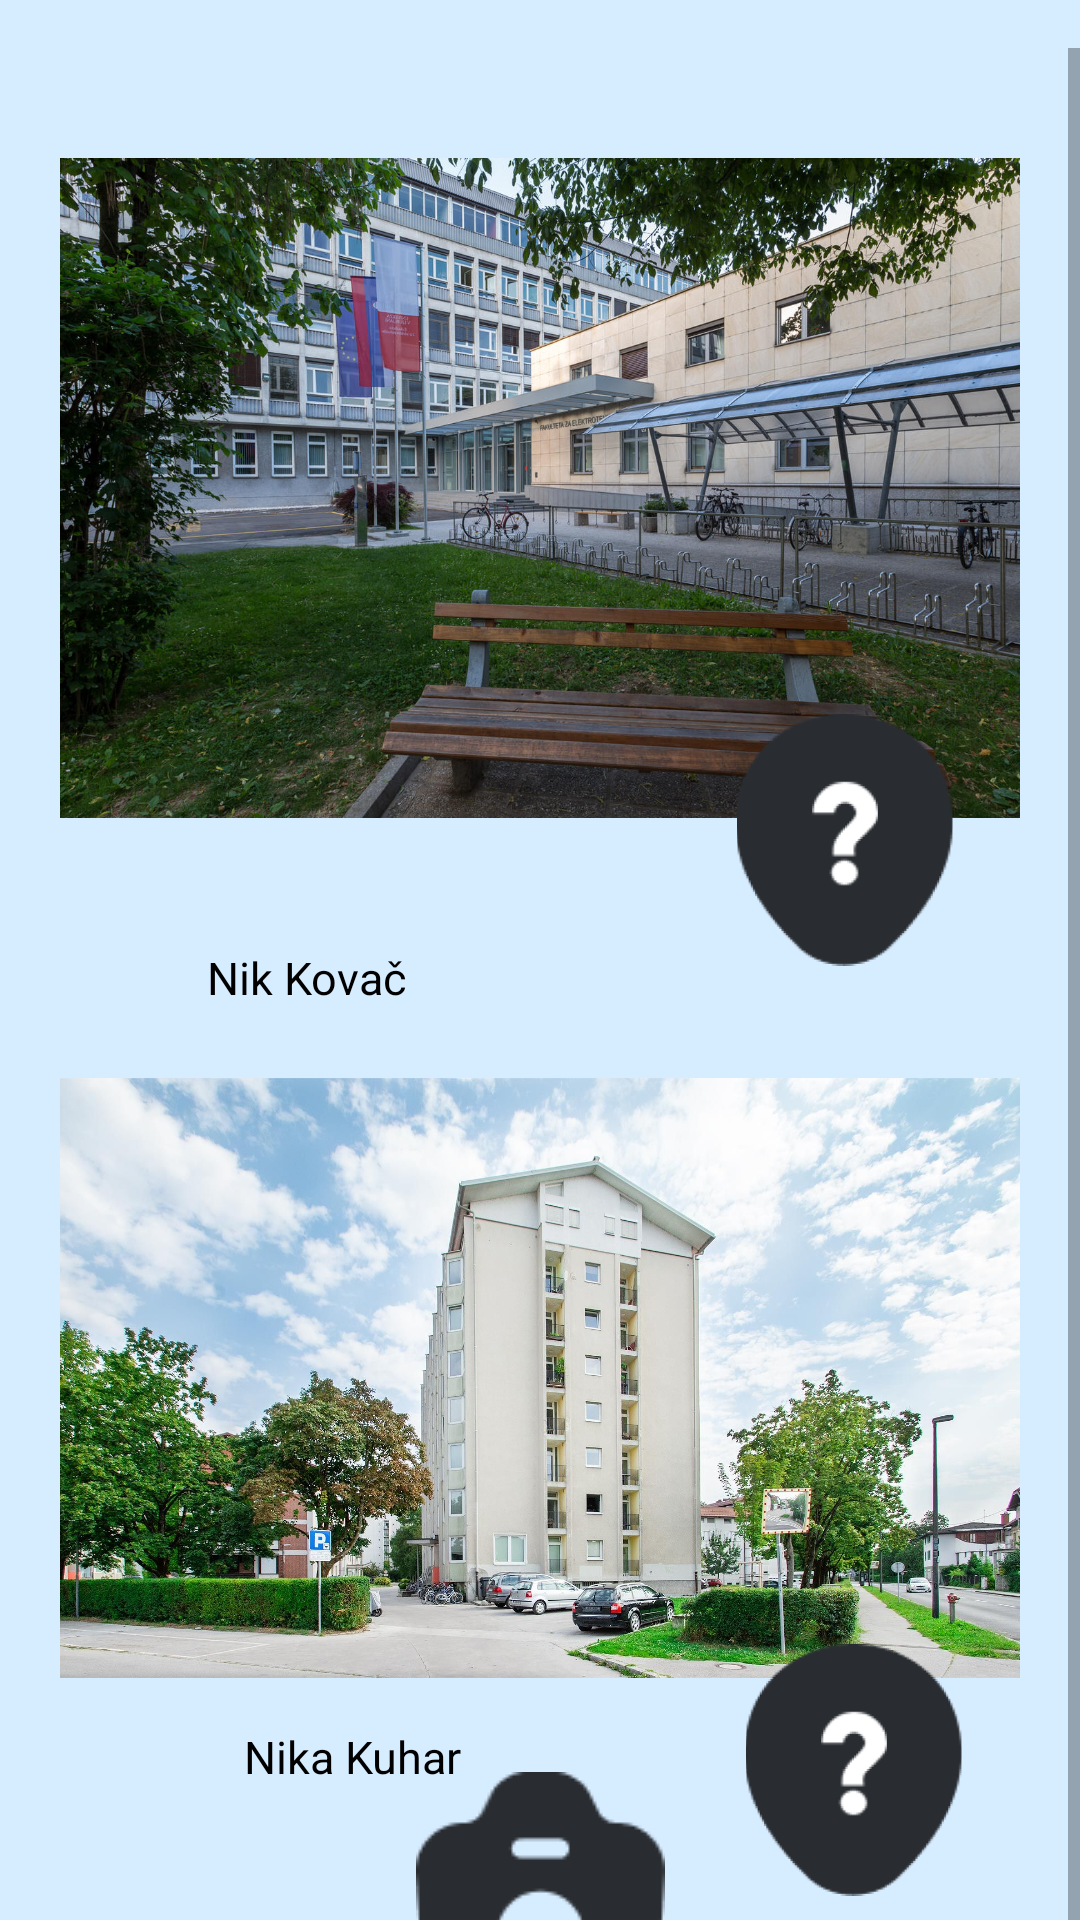

Layout XML and referenced resources for this Android screen:
<!-- AndroidManifest.xml: application theme Theme.SnapMap -->
<!-- res/layout/activity_main.xml -->
<?xml version="1.0" encoding="utf-8"?>
<androidx.constraintlayout.widget.ConstraintLayout xmlns:android="http://schemas.android.com/apk/res/android"
    xmlns:app="http://schemas.android.com/apk/res-auto"
    xmlns:tools="http://schemas.android.com/tools"
    android:id="@+id/ime1"
    android:layout_width="match_parent"
    android:layout_height="match_parent"
    android:background="@color/bgMain"
    tools:context=".MainActivity">

    <ScrollView
        android:id="@+id/Scroll"
        android:layout_width="wrap_content"
        android:layout_height="wrap_content"
        android:layout_marginTop="16dp"
        android:orientation="vertical"
        app:layout_constraintEnd_toEndOf="parent"
        app:layout_constraintHorizontal_bias="1.0"
        app:layout_constraintStart_toStartOf="parent"
        app:layout_constraintTop_toTopOf="parent">

        <LinearLayout
            android:layout_width="match_parent"
            android:layout_height="wrap_content"
            android:orientation="vertical"
            android:padding="20dp">

            <androidx.constraintlayout.widget.ConstraintLayout
                android:id="@+id/lokacija1"
                android:layout_width="wrap_content"
                android:layout_height="300dp"
                android:layout_marginBottom="10dp"
                android:background="@drawable/rounded">

                <ImageView
                    android:id="@+id/imageView"
                    android:layout_width="395dp"
                    android:layout_height="220dp"
                    android:layout_marginTop="-15dp"
                    android:layout_marginBottom="32dp"
                    android:adjustViewBounds="true"
                    android:contentDescription="@string/lokacija_1"
                    android:paddingLeft="25dp"
                    android:paddingRight="25dp"
                    android:scaleType="centerCrop"
                    app:layout_constraintBottom_toBottomOf="parent"
                    app:layout_constraintEnd_toEndOf="parent"
                    app:layout_constraintStart_toStartOf="parent"
                    app:layout_constraintTop_toTopOf="parent"
                    app:srcCompat="@drawable/fe" />

                <ImageView
                    android:id="@+id/ikona_profila"
                    android:layout_width="45dp"
                    android:layout_height="43dp"
                    android:layout_marginTop="4dp"
                    android:layout_marginEnd="240dp"
                    android:contentDescription="@string/ikona_profila"
                    app:layout_constraintBottom_toBottomOf="parent"
                    app:layout_constraintEnd_toEndOf="parent"
                    app:layout_constraintHorizontal_bias="0.113"
                    app:layout_constraintStart_toStartOf="parent"
                    app:layout_constraintTop_toBottomOf="@+id/lokacija1Slika"
                    app:layout_constraintVertical_bias="0.0"
                    app:srcCompat="@drawable/profile_icon" />

                <TextView
                    android:id="@+id/ime01"
                    android:layout_width="wrap_content"
                    android:layout_height="wrap_content"
                    android:layout_marginTop="16dp"
                    android:text="@string/ime01_tekst"
                    android:textColor="@color/black"
                    android:textSize="15sp"
                    app:layout_constraintBottom_toBottomOf="parent"
                    app:layout_constraintStart_toEndOf="@+id/ikona_profila"
                    app:layout_constraintTop_toBottomOf="@+id/lokacija1Slika"
                    app:layout_constraintVertical_bias="0.0" />

                <ImageView
                    android:id="@+id/lokacija_gumb"
                    android:layout_width="72dp"
                    android:layout_height="90dp"
                    android:contentDescription="@string/ikona_ugibanja"
                    app:layout_constraintBottom_toBottomOf="parent"
                    app:layout_constraintEnd_toEndOf="parent"
                    app:layout_constraintHorizontal_bias="0.831"
                    app:layout_constraintStart_toEndOf="@+id/ime01"
                    app:layout_constraintTop_toTopOf="parent"
                    app:layout_constraintVertical_bias="0.947"
                    app:srcCompat="@drawable/location" />


            </androidx.constraintlayout.widget.ConstraintLayout>

            <androidx.constraintlayout.widget.ConstraintLayout
                android:id="@+id/lokacija2"
                android:layout_width="wrap_content"
                android:layout_height="300dp"
                android:background="@drawable/rounded">

                <ImageView
                    android:id="@+id/lokacija2Slika"
                    android:layout_width="395dp"
                    android:layout_height="200dp"
                    android:layout_marginTop="-15dp"
                    android:layout_marginBottom="32dp"
                    android:adjustViewBounds="true"
                    android:contentDescription="@string/lokacija_1"
                    android:paddingLeft="25dp"
                    android:paddingRight="25dp"
                    android:scaleType="centerCrop"
                    app:layout_constraintBottom_toBottomOf="parent"
                    app:layout_constraintEnd_toEndOf="parent"
                    app:layout_constraintStart_toStartOf="parent"
                    app:layout_constraintTop_toTopOf="parent"
                    app:layout_constraintVertical_bias="0.34"
                    app:srcCompat="@drawable/rozna" />

                <ImageView
                    android:id="@+id/ikona_profila2"
                    android:layout_width="45dp"
                    android:layout_height="43dp"
                    android:layout_marginTop="4dp"
                    android:layout_marginEnd="240dp"
                    android:contentDescription="@string/ikona_profila"
                    app:layout_constraintBottom_toBottomOf="parent"
                    app:layout_constraintEnd_toEndOf="parent"
                    app:layout_constraintHorizontal_bias="0.113"
                    app:layout_constraintStart_toStartOf="parent"
                    app:layout_constraintTop_toBottomOf="@+id/lokacija2Slika"
                    app:layout_constraintVertical_bias="0.0"
                    app:srcCompat="@drawable/profile_icon" />

                <TextView
                    android:id="@+id/ime02"
                    android:layout_width="wrap_content"
                    android:layout_height="wrap_content"
                    android:layout_marginTop="16dp"
                    android:text="@string/ime02_tekst"
                    android:textColor="@color/black"
                    android:textSize="15sp"
                    app:layout_constraintBottom_toBottomOf="parent"
                    app:layout_constraintEnd_toEndOf="parent"
                    app:layout_constraintHorizontal_bias="0.063"
                    app:layout_constraintStart_toEndOf="@+id/ikona_profila2"
                    app:layout_constraintTop_toBottomOf="@+id/lokacija2Slika"
                    app:layout_constraintVertical_bias="0.0" />

                <ImageView
                    android:id="@+id/lokacija_gumb2"
                    android:layout_width="72dp"
                    android:layout_height="90dp"
                    android:contentDescription="@string/ikona_ugibanja"
                    app:layout_constraintBottom_toBottomOf="parent"
                    app:layout_constraintEnd_toEndOf="parent"
                    app:layout_constraintHorizontal_bias="0.831"
                    app:layout_constraintStart_toEndOf="@+id/ime02"
                    app:layout_constraintTop_toTopOf="parent"
                    app:layout_constraintVertical_bias="0.947"
                    app:srcCompat="@drawable/location" />


            </androidx.constraintlayout.widget.ConstraintLayout>


        </LinearLayout>

    </ScrollView>

    <ImageView
        android:id="@+id/kamera"
        android:layout_width="wrap_content"
        android:layout_height="wrap_content"
        android:layout_marginTop="-30dp"
        app:layout_constraintBottom_toBottomOf="parent"
        app:layout_constraintEnd_toEndOf="parent"
        app:layout_constraintStart_toStartOf="parent"
        app:layout_constraintTop_toBottomOf="@+id/Scroll"
        app:srcCompat="@drawable/camera" />

</androidx.constraintlayout.widget.ConstraintLayout>
<!-- resources referenced by this layout -->
<resources>
  <color name="bgMain">#D6ECFF</color>
  <color name="black">#FF000000</color>
  <!-- drawable camera: png bitmap (drawable, 1807 bytes) -->
  <!-- drawable fe: jpg bitmap (drawable, 437399 bytes) -->
  <!-- drawable location: png bitmap (drawable, 11160 bytes) -->
  <!-- drawable rozna: jpg bitmap (drawable, 396397 bytes) -->
  <string name="ikona_profila">Ikona profila</string>
  <string name="ikona_ugibanja">Ikona ugibanja lokacije</string>
  <string name="ime01_tekst">Nik Kovač</string>
  <string name="ime02_tekst">Nika Kuhar</string>
  <string name="lokacija_1">Lokacija 1</string>
  <style name="Theme.SnapMap" parent="Theme.MaterialComponents.DayNight.DarkActionBar">
          
          <item name="colorPrimary">@color/purple_200</item>
          <item name="colorPrimaryVariant">@color/purple_700</item>
          <item name="colorOnPrimary">@color/white</item>
          
          <item name="colorSecondary">@color/teal_200</item>
          <item name="colorSecondaryVariant">@color/teal_700</item>
          <item name="colorOnSecondary">@color/black</item>
          
          <item name="android:statusBarColor">?attr/colorPrimaryVariant</item>
          
      </style>
  <color name="purple_200">#FFBB86FC</color>
  <color name="purple_700">#0230D5</color>
  <color name="white">#FFFFFFFF</color>
  <color name="teal_200">#FF03DAC5</color>
  <color name="teal_700">#FF018786</color>
</resources>
